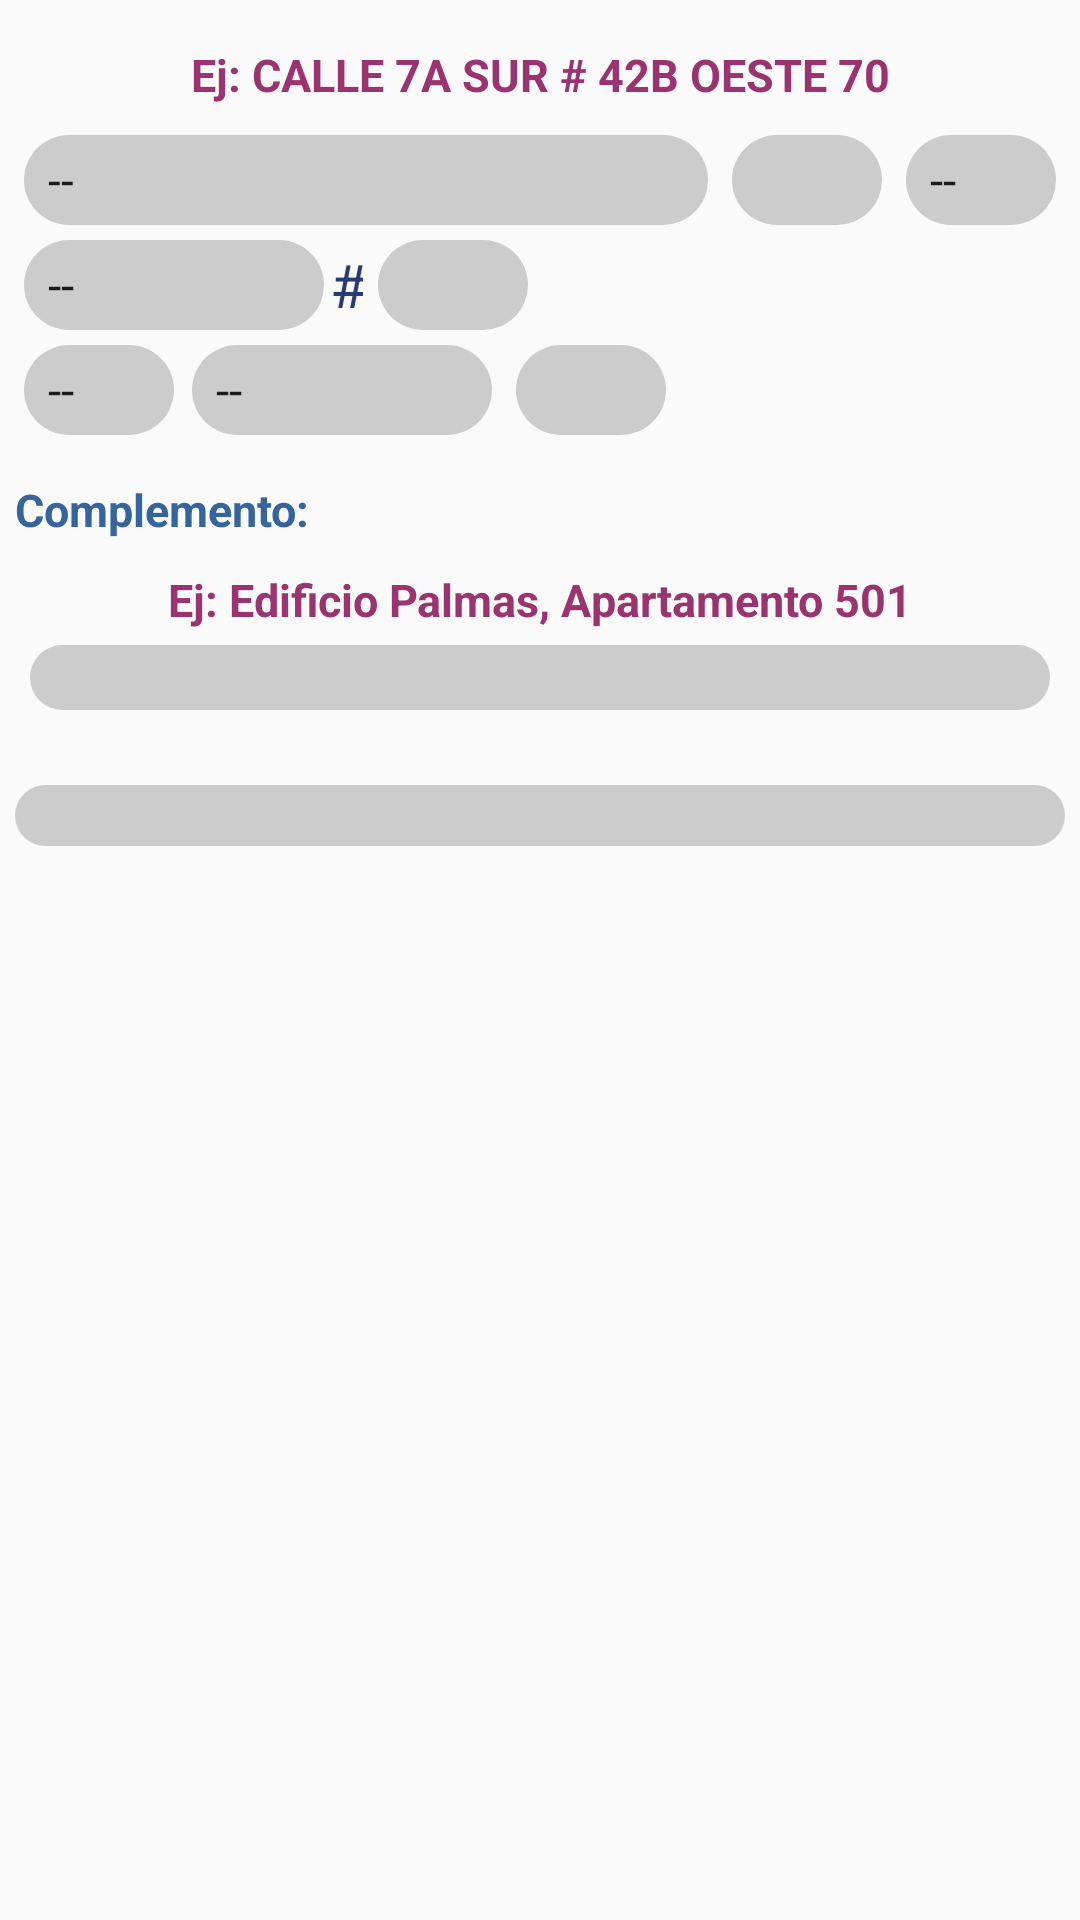

Here is an Android app screen rendered from its layout file. Give the layout XML and the strings, colors and styles it references.
<!-- AndroidManifest.xml: application theme AppTheme -->
<!-- res/layout/dialog_direccion.xml -->
<?xml version="1.0" encoding="utf-8"?>
<ScrollView
    xmlns:android="http://schemas.android.com/apk/res/android"
    android:layout_width="match_parent"
    android:layout_height="wrap_content">


    <LinearLayout
        android:layout_width="match_parent"
        android:layout_height="wrap_content"
        android:orientation="vertical"
        android:layout_marginTop="10sp"
        android:layout_marginRight="5sp"
        android:layout_marginLeft="5sp">


        <TextView
            android:layout_width="match_parent"
            android:layout_height="30sp"
            style="@style/txtSub0"
            android:gravity="center"
            android:text="@string/dirMensaje0"
            android:layout_marginBottom="5sp"
            />


        <LinearLayout
            android:layout_width="match_parent"
            android:layout_height="wrap_content"
            android:orientation="horizontal"
            >

            <Spinner
                android:id="@+id/dir1"
                android:layout_width="wrap_content"
                android:layout_marginLeft="3sp"
                android:layout_marginRight="3sp"
                android:layout_height="30sp"
                android:drawSelectorOnTop="true"
                android:layout_weight="1"
                android:entries="@array/estandar"
                style="@style/spinBox3"
                />

            <EditText
                android:id="@+id/dir2"
                android:layout_width="50sp"
                android:layout_height="30sp"
                style="@style/txtSub3"
                android:digits="@string/digitos0"
                android:inputType="number"
                android:maxLength="3"
                />

            <Spinner
                android:id="@+id/dir3"
                android:layout_width="50sp"
                android:layout_marginLeft="3sp"
                android:layout_marginRight="3sp"
                android:layout_height="30sp"
                android:drawSelectorOnTop="true"
                android:entries="@array/letras"
                style="@style/spinBox3"
                />

        </LinearLayout>

        <LinearLayout
            android:layout_width="match_parent"
            android:layout_height="wrap_content"
            android:orientation="horizontal"
            android:layout_marginTop="5sp"
            >
            <Spinner
                android:id="@+id/dir4"
                android:layout_width="100sp"
                android:layout_marginLeft="3sp"
                android:layout_marginRight="3sp"
                android:layout_height="30sp"
                android:drawSelectorOnTop="true"
                android:entries="@array/cardinales"
                style="@style/spinBox3"
                />
            <TextView
                android:layout_width="10sp"
                android:layout_height="30sp"
                android:text="#"
                android:layout_gravity="center"
                android:gravity="center"
                android:textSize="20sp"
                android:textColor="@color/winter1"/>

            <EditText
                android:id="@+id/dir5"
                android:layout_width="50sp"
                android:layout_height="30sp"
                style="@style/txtSub3"
                android:digits="@string/digitos0"
                android:inputType="number"
                android:maxLength="3"
                />


    </LinearLayout>

    <LinearLayout
        android:layout_width="match_parent"
        android:layout_height="wrap_content"
        android:orientation="horizontal"
        android:layout_marginTop="5sp"
        >
        <Spinner
            android:id="@+id/dir6"
            android:layout_width="50sp"
            android:layout_marginLeft="3sp"
            android:layout_marginRight="3sp"
            android:layout_height="30sp"
            android:drawSelectorOnTop="true"
            android:entries="@array/letras"
            style="@style/spinBox3"
            />
        <Spinner
            android:id="@+id/dir7"
            android:layout_width="100sp"
            android:layout_marginLeft="3sp"
            android:layout_marginRight="3sp"
            android:layout_height="30sp"
            android:drawSelectorOnTop="true"
            android:entries="@array/cardinales"
            style="@style/spinBox3"
            />

        <EditText
            android:id="@+id/dir8"
            android:layout_width="50sp"
            android:layout_height="30sp"
            style="@style/txtSub3"
            android:maxLength="3"
            android:digits="@string/digitos0"
            android:inputType="number"
            />

    </LinearLayout>


    <TextView
            android:layout_marginTop="10sp"
            android:layout_width="wrap_content"
            android:layout_height="30sp"
            style="@style/txtSub"
            android:gravity="center"
            android:text="@string/dirMensaje1"
            />
        <TextView
            android:layout_width="match_parent"
            android:layout_height="30sp"
            style="@style/txtSub0"
            android:gravity="center"
            android:text="@string/dirMensaje2"
            />

        <MultiAutoCompleteTextView
            android:id="@+id/dir9"
            style="@style/txtBoxAC"
            android:layout_width="match_parent"
            android:layout_height="wrap_content"
            android:ems="82"

            />

        <TextView
            android:id="@+id/idDirF"
            android:layout_width="match_parent"
            android:layout_height="wrap_content"
            android:background="@drawable/round_txt"
            style="@style/txtBox3"
            android:inputType="textMultiLine"
            android:maxLines="5"
            android:layout_marginTop="25sp"
            android:gravity="center"
            />

    </LinearLayout>
</ScrollView>
<!-- resources referenced by this layout -->
<resources>
  <string-array name="cardinales">
          <item>--</item>
          <item>NORTE</item>
          <item>SUR</item>
          <item>ESTE</item>
          <item>OESTE</item>
      </string-array>
  <string-array name="estandar">
          <item>--</item>
          <item>AVENIDA</item>
          <item>BULEVAR</item>
          <item>CALLE</item>
          <item>CARRERA</item>
          <item>CARRETERA</item>
          <item>CIRCULAR</item>
          <item>CIRCUNVALAR</item>
          <item>DIAGONAL</item>
          <item>TRANSVERSAL</item>
          <item>TRONCAL</item>
          <item>VARIANTE</item>
          <item>VIA</item>
          <item>CORREGIMIENTO</item>
          <item>KILÓMETRO</item>
          <item>VEREDA</item>
          <item>AUTOPISTA</item>
      </string-array>
  <color name="winter1">#273B75</color>
  <!-- drawable round_txt (drawable) -->
  <?xml version="1.0" encoding="utf-8"?>
  <shape xmlns:android="http://schemas.android.com/apk/res/android"
         android:shape="rectangle"
      >
  <solid android:color="@color/winter6" />
  <corners android:bottomRightRadius="25dp"
           android:bottomLeftRadius="25dp"
           android:topRightRadius="25dp"
           android:topLeftRadius="25dp"/>
  </shape>
  <string name="digitos0">0,1,2,3,4,5,6,7,8,9</string>
  <string name="dirMensaje0">Ej: CALLE 7A SUR # 42B OESTE 70 </string>
  <string name="dirMensaje1">Complemento: </string>
  <string name="dirMensaje2">Ej: Edificio Palmas, Apartamento 501</string>
  <style name="spinBox3">
          <item name="android:textColor">@color/winter3</item>
          <item name="android:textStyle">bold</item>
          <item name="android:textSize">15sp</item>
          <item name="android:background">@drawable/round_spin</item>
      </style>
  <style name="txtBox3">
          <item name="android:textColor">@color/winter4</item>
          <item name="android:textStyle">bold</item>
          <item name="android:textSize">15sp</item>
          <item name="android:layout_gravity">center</item>
          <item name="android:gravity">center</item>
      </style>
  <style name="txtSub">
          <item name="android:textColor">@color/winter3</item>
          <item name="android:textStyle">bold</item>
          <item name="android:textSize">15sp</item>
      </style>
  <style name="txtSub0">
          <item name="android:textColor">@color/winter5</item>
          <item name="android:textStyle">bold</item>
          <item name="android:textSize">15sp</item>
      </style>
  <style name="txtSub3">
          <item name="android:textColor">@color/winter3</item>
          <item name="android:textStyle">bold</item>
          <item name="android:textSize">15sp</item>
          <item name="android:background">@drawable/round_txt</item>
          <item name="android:layout_marginRight">5sp</item>
          <item name="android:layout_marginLeft">5sp</item>
          <item name="android:layout_gravity">center</item>
          <item name="android:gravity">center</item>
      </style>
  <style name="AppTheme" parent="Theme.AppCompat.Light.DarkActionBar">
          
          <item name="colorPrimary">@color/colorPrimary</item>
          <item name="colorPrimaryDark">@color/colorPrimaryDark</item>
          <item name="colorAccent">@color/colorAccent</item>
      </style>
  <color name="winter6">#CCCCCC</color>
  <color name="winter3">#35649E</color>
  <!-- drawable round_spin (drawable) -->
  <?xml version="1.0" encoding="utf-8"?>
  <shape xmlns:android="http://schemas.android.com/apk/res/android"
      android:shape="rectangle"
      >
      <solid android:color="@color/winter6" />
      <corners android:bottomRightRadius="15dp"
          android:bottomLeftRadius="15dp"
          android:topRightRadius="15dp"
          android:topLeftRadius="15dp"/>
  </shape>
  <color name="winter4">#3B92B0</color>
  <string name="digitos2">0,1,2,3,4,5,6,7,8,9,-, ,qwertyuiopasdfghjklñzxcvbnm,,,.,QWERTYUIOPASDFGHJKLÑZXCVBNM</string>
  <color name="winter5">#9A336F</color>
  <color name="colorPrimary">#273B75</color>
  <color name="colorPrimaryDark">#35649E</color>
  <color name="colorAccent">#9A336F</color>
</resources>
